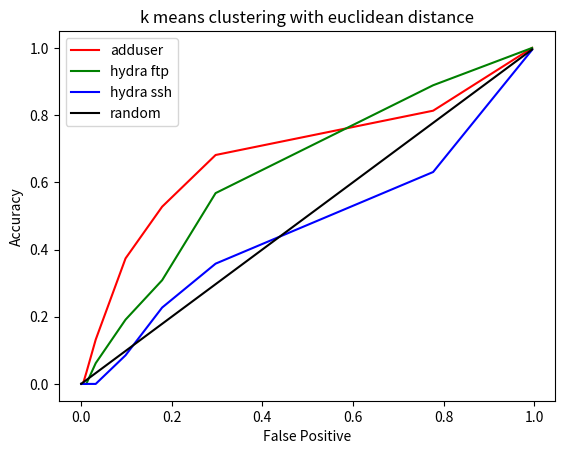

This chart was generated by the following Python code:
#!/usr/bin/env python
# -*- coding: utf-8 -*-

# Create ROC curves

import numpy as np
import matplotlib.pyplot as plt


# kmc eucl - adduser

acc1 = np.array([1, 0.813186813187, 0.681318681319,
    0.527472527473, 0.373626373626, 0.131868131868, 0.032967032967,
    0, 0, 0])
fpr1 = np.array([0.995425434584, 0.776989935956, 0.296889295517,
    0.17886550777, 0.0981244281793, 0.0322506861848, 0.0114364135407,
    0.00411710887466, 0.00297346752059, 0.000228728270814])

# kmc eucl - hydra ftp

acc2 = np.array([1, 0.888888888889, 0.567901234568, 0.308641975309,
    0.191358024691, 0.0617283950617, 0, 0, 0, 0])
# fpr2 = fpr1

# kmc eucl - hydra ssh

acc3 = np.array([0.994318181818, 0.630681818182, 0.357954545455,
    0.227272727273, 0.0852272727273, 0, 0, 0, 0, 0])



# This is the ROC curve

plt.plot(fpr1, acc1, 'r', label='adduser')
plt.plot(fpr1, acc2, 'g', label='hydra ftp')
plt.plot(fpr1, acc3, 'b', label='hydra ssh')
plt.plot(fpr1, fpr1, 'k', label='random')
plt.legend(loc='upper left')
plt.title('k means clustering with euclidean distance')
plt.ylabel('Accuracy')
plt.xlabel('False Positive')
plt.show() 


